2-way image classification set "gesture_captures" from GitHub (arabyte-src/KENNY-YOLO); label vocabulary: like, open palm.

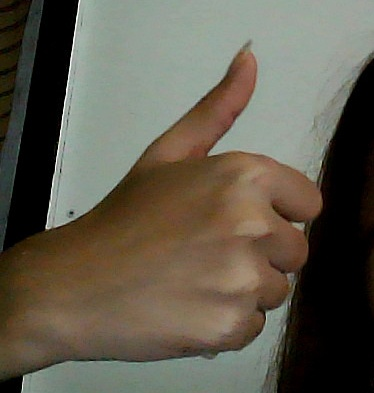
Label: like

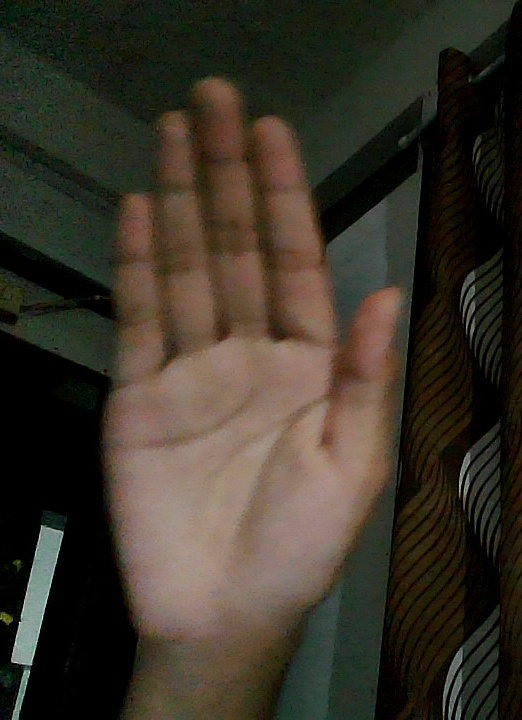
Label: open palm

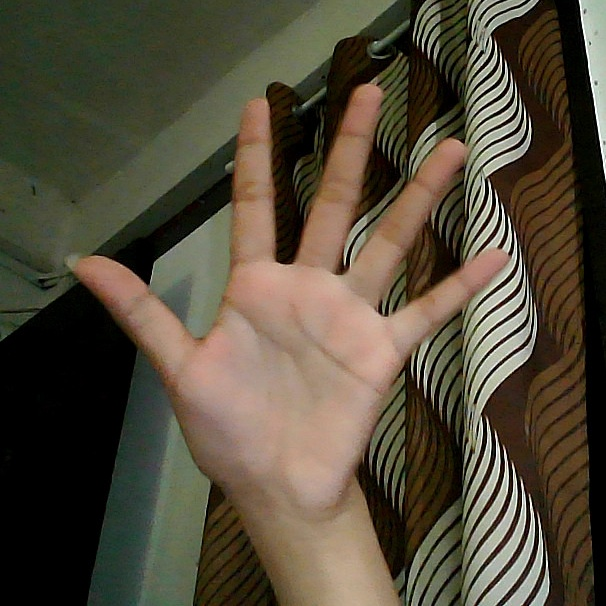
Label: open palm

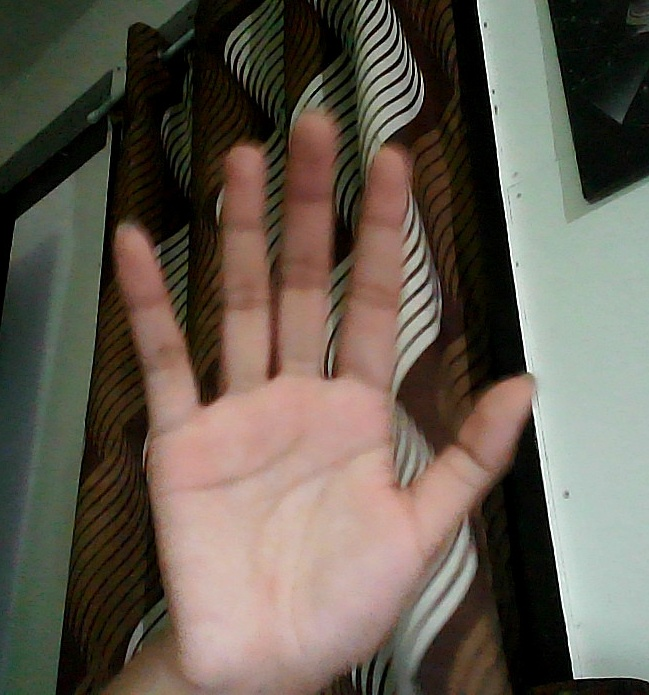
Label: open palm

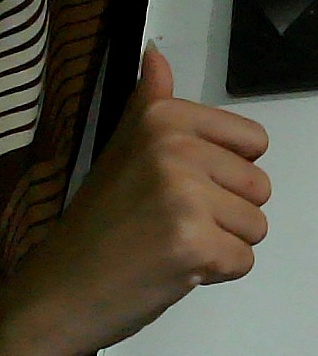
Label: like

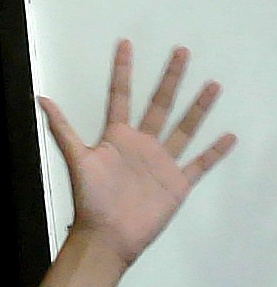
Label: open palm
